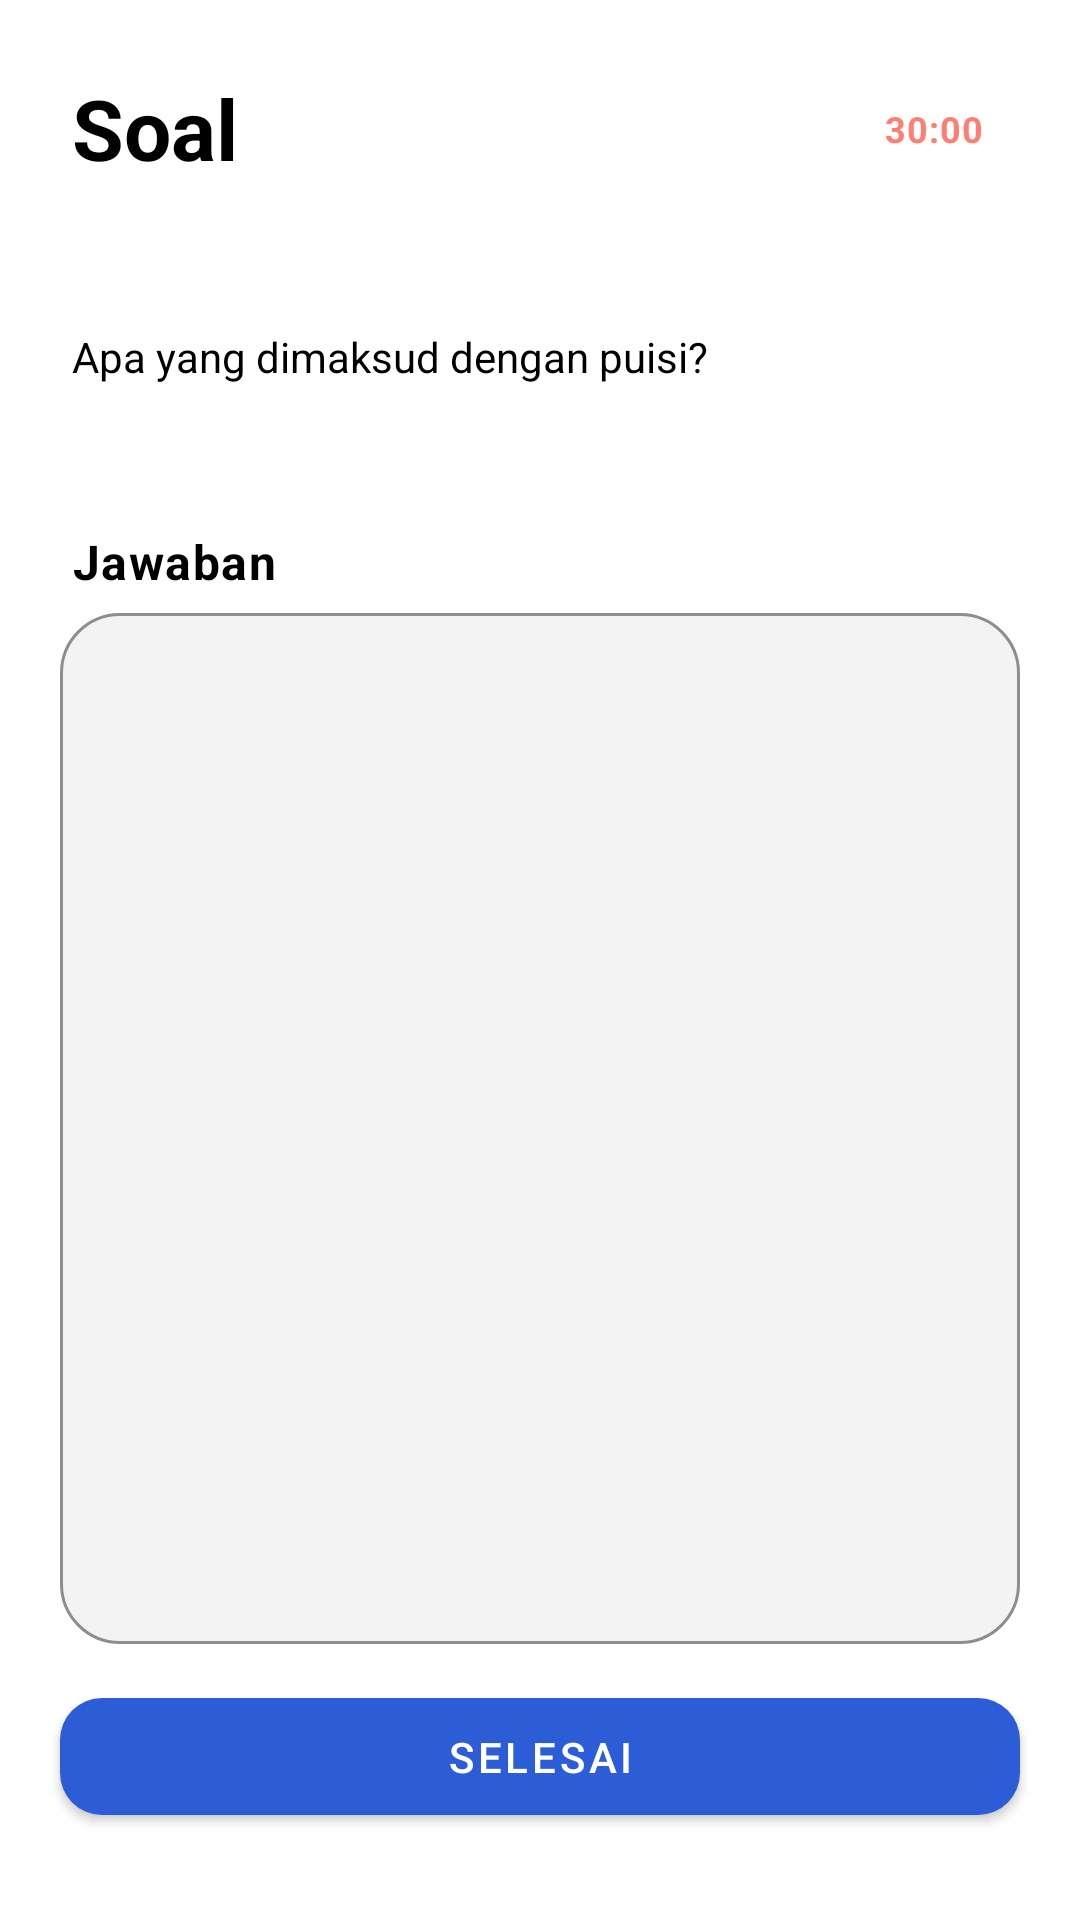

Android layout source for this screen:
<!-- AndroidManifest.xml: application theme Theme.AyoPintar -->
<!-- res/layout/fragment_detail_kuis.xml -->
<?xml version="1.0" encoding="utf-8"?>
<androidx.constraintlayout.widget.ConstraintLayout xmlns:android="http://schemas.android.com/apk/res/android"
    xmlns:app="http://schemas.android.com/apk/res-auto"
    xmlns:tools="http://schemas.android.com/tools"
    android:layout_width="match_parent"
    android:layout_height="match_parent"
    tools:context=".ui.kuis.detailkuis.DetailKuisFragment">

    <TextView
        android:id="@+id/tv_no_soal"
        android:layout_width="wrap_content"
        android:layout_height="wrap_content"
        android:layout_marginStart="24dp"
        android:layout_marginTop="24dp"
        android:text="@string/soal_nomor"
        android:textAppearance="@style/TextAppearance.Material3.HeadlineMedium"
        android:textStyle="bold"
        app:layout_constraintStart_toStartOf="parent"
        app:layout_constraintTop_toTopOf="parent" />

    <com.google.android.material.progressindicator.CircularProgressIndicator
        android:id="@+id/progress_indicator"
        android:visibility="gone"
        android:layout_width="24dp"
        android:layout_height="24dp"
        android:indeterminate="true"
        app:layout_constraintBottom_toTopOf="@+id/tv_label_jawab"
        app:layout_constraintEnd_toEndOf="parent"
        app:layout_constraintStart_toStartOf="parent"
        app:layout_constraintTop_toBottomOf="@+id/tv_no_soal" />

    <TextView
        android:id="@+id/tv_timer"
        android:layout_width="wrap_content"
        android:layout_height="wrap_content"
        android:text="@string/dummy_timer"
        android:layout_marginEnd="24dp"
        android:textAppearance="@style/TextAppearance.Material3.BodySmall"
        android:textStyle="bold"
        android:padding="8dp"
        android:textColor="@color/red_stroke"
        app:layout_constraintBottom_toBottomOf="@+id/tv_no_soal"
        app:layout_constraintEnd_toEndOf="parent"
        app:layout_constraintTop_toTopOf="@+id/tv_no_soal" />

    <TextView
        android:id="@+id/tv_soal"
        android:layout_width="0dp"
        android:layout_height="wrap_content"
        android:layout_marginTop="48dp"
        android:text="@string/dummy_kuis"
        app:layout_constraintEnd_toEndOf="@+id/tv_timer"
        app:layout_constraintStart_toStartOf="@+id/tv_no_soal"
        app:layout_constraintTop_toBottomOf="@+id/tv_no_soal" />


    <TextView
        android:id="@+id/tv_label_jawab"
        android:layout_width="0dp"
        android:layout_height="wrap_content"
        android:layout_marginTop="48dp"
        android:labelFor="@id/edt_jawaban"
        android:text="@string/jawaban"
        android:textAppearance="@style/TextAppearance.Material3.BodyLarge"
        android:textStyle="bold"
        app:layout_constraintEnd_toEndOf="@+id/tv_soal"
        app:layout_constraintStart_toStartOf="@+id/tv_no_soal"
        app:layout_constraintTop_toBottomOf="@+id/tv_soal" />
    <com.google.android.material.textfield.TextInputLayout
        android:id="@+id/edt_jawaban"
        style="@style/OutlinedBoxWithBorderRadius"
        android:layout_width="match_parent"
        app:placeholderText="Tuliskan jawaban anda..."
        android:layout_height="350dp"

        android:gravity="start"
        android:layout_marginHorizontal="20dp"
        app:layout_constraintTop_toBottomOf="@id/tv_label_jawab"
        app:layout_constraintEnd_toEndOf="@id/tv_timer"
        app:layout_constraintStart_toStartOf="@id/tv_label_jawab">

        <com.google.android.material.textfield.TextInputEditText
            android:inputType="textMultiLine"
            android:gravity="top"
            style="@style/OutlinedBoxWithBorderRadius"
            android:layout_width="match_parent"
            android:layout_height="match_parent" />

    </com.google.android.material.textfield.TextInputLayout>

    <com.google.android.material.button.MaterialButton
        android:id="@+id/btn_next"
        style="@style/ButtonSolidPrimary"
        android:layout_width="0dp"
        android:layout_height="wrap_content"
        android:paddingVertical="10dp"
        android:layout_marginHorizontal="20dp"
        android:layout_marginTop="16dp"
        android:text="@string/selesai"
        android:layout_marginVertical="12dp"
        android:textColor="@color/white"
        app:iconTint="@color/white"
        app:layout_constraintEnd_toEndOf="parent"
        app:layout_constraintStart_toStartOf="parent"
        app:layout_constraintTop_toBottomOf="@id/edt_jawaban" />



</androidx.constraintlayout.widget.ConstraintLayout>
<!-- resources referenced by this layout -->
<resources>
  <color name="red_stroke">#FF7E73</color>
  <color name="white">#FFFFFFFF</color>
  <string name="dummy_kuis">Apa yang dimaksud dengan puisi?</string>
  <string name="dummy_timer">30:00</string>
  <string name="jawaban">Jawaban</string>
  <string name="selesai">Selesai</string>
  <string name="soal_nomor">Soal</string>
  <style name="ButtonSolidPrimary" parent="ShapeAppearanceOverlay.Material3.Button">
          <item name="android:textColor">@color/white</item>
          <item name="cornerRadius">14dp</item>
          <item name="android:paddingTop">12dp</item>
          <item name="android:paddingBottom">12dp</item>
  
      </style>
  <style name="OutlinedBoxWithBorderRadius" parent="Widget.MaterialComponents.TextInputLayout.OutlinedBox">
          <item name="shapeAppearanceOverlay">@style/ShapeAppearanceOverlay.MyApp.TextInputLayout</item>
          <item name="boxStrokeColor">@color/transparent</item>
          <item name="boxBackgroundColor">#F3F3F3</item>
          <item name="boxStrokeWidth">1dp</item>
  
          <item name="hintTextAppearance">@style/TextAppearance.Material3.BodyMedium</item>
          <item name="hintTextColor">#898989</item>
  
      </style>
  <style name="Theme.AyoPintar" parent="Theme.MaterialComponents.DayNight.DarkActionBar">
          
          <item name="colorPrimary">@color/blue_primary</item>
          <item name="colorPrimaryVariant">@color/blue_variant</item>
          <item name="colorOnPrimary">@color/white</item>
          
          <item name="colorSecondary">@color/teal_200</item>
          <item name="colorSecondaryVariant">@color/teal_700</item>
          <item name="colorOnSecondary">@color/black</item>
          
          <item name="android:textColor">@color/black</item>
          
          <item name="android:statusBarColor">?attr/colorPrimaryVariant</item>
          
      </style>
  <style name="ShapeAppearanceOverlay.MyApp.TextInputLayout" parent="">
          <item name="cornerFamily">rounded</item>
          <item name="cornerSize">20dp</item>
      </style>
  <color name="transparent">#00000000</color>
  <color name="blue_primary">#2D5DD6</color>
  <color name="blue_variant">#143589</color>
  <color name="teal_200">#FF03DAC5</color>
  <color name="teal_700">#FF018786</color>
  <color name="black">#FF000000</color>
</resources>
